2-way image classification set "dataset" from GitHub (Asher-MS/neural_style_transfer); label vocabulary: plane, ship.

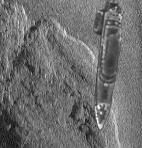
Label: ship

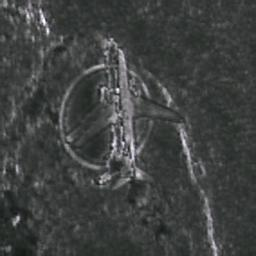
Label: plane

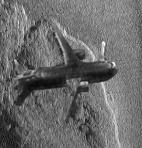
Label: plane

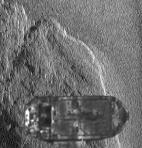
Label: ship

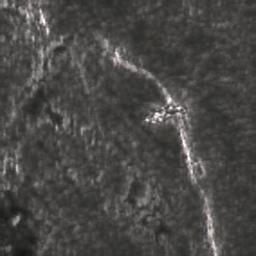
Label: ship

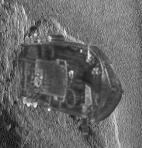
Label: ship
